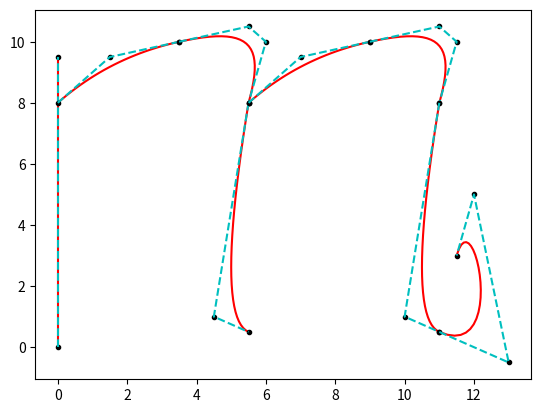

The matplotlib source for this figure:
import matplotlib . pyplot as plt
import numpy as np

def B ( coorArr , i , j , t ) :
    if j == 0:
        return coorArr [ i ]
    return B ( coorArr , i , j - 1 , t ) * (1 - t ) + B ( coorArr , i + 1 , j - 1 , t ) * t


def Curva (ran, ini, fin, P):
    for k in range (0 , ran) :
        x = P [ ini : fin ,0]; y = P [ ini : fin ,1]; n = x . size
        xb =[]; yb =[]
        for t in np . linspace (0. ,1. ,25) :
            a = B (x , 0 , n - 1 , t )
            b = B (y , 0 , n - 1 , t )
            xb . append ( a )
            yb . append ( b )
        plt . plot ( xb , yb, "red" )
        ini = fin -1
        fin = ini + n

    plt.plot( P [: ,0] , P [: ,1] , 'ko', P [: ,0] , P [: ,1] , 'c--' , ms =3)

P1= np.array([[0. , 0.] ,[0. , 9.5]])
Curva(1, 0, 2, P1)

P2= np.array([[0. , 8.] , [1.5 ,9.5], [3.5 ,10.]])
Curva(2, 0, 3, P2)

P3= np.array([[3.5 ,10.], [5.5, 10.5], [6., 10.], [5.5 , 8.]])
Curva(2, 0, 4, P3)

P4= np.array([[5.5 ,8.], [4.5 , 1.], [5.5 ,0.5]]) 
Curva(2, 0, 3, P4)

P5= np.array([[5.5 , 8.], [7. ,9.5], [9. , 10.]])
Curva(2, 0, 3, P5)

P6= np.array([[9. , 10.] ,[11., 10.5], [11.5, 10.], [11. , 8.]]) 
Curva(2, 0, 4, P6)

P7= np.array([[11. , 8.] , [10., 1.], [11., 0.5]]) 
Curva(2, 0, 3, P7)

P8= np.array([[11., 0.5], [13., -0.5] ,[12., 5.] ,[11.5, 3.]])
Curva(2, 0, 4, P8)

plt.show()